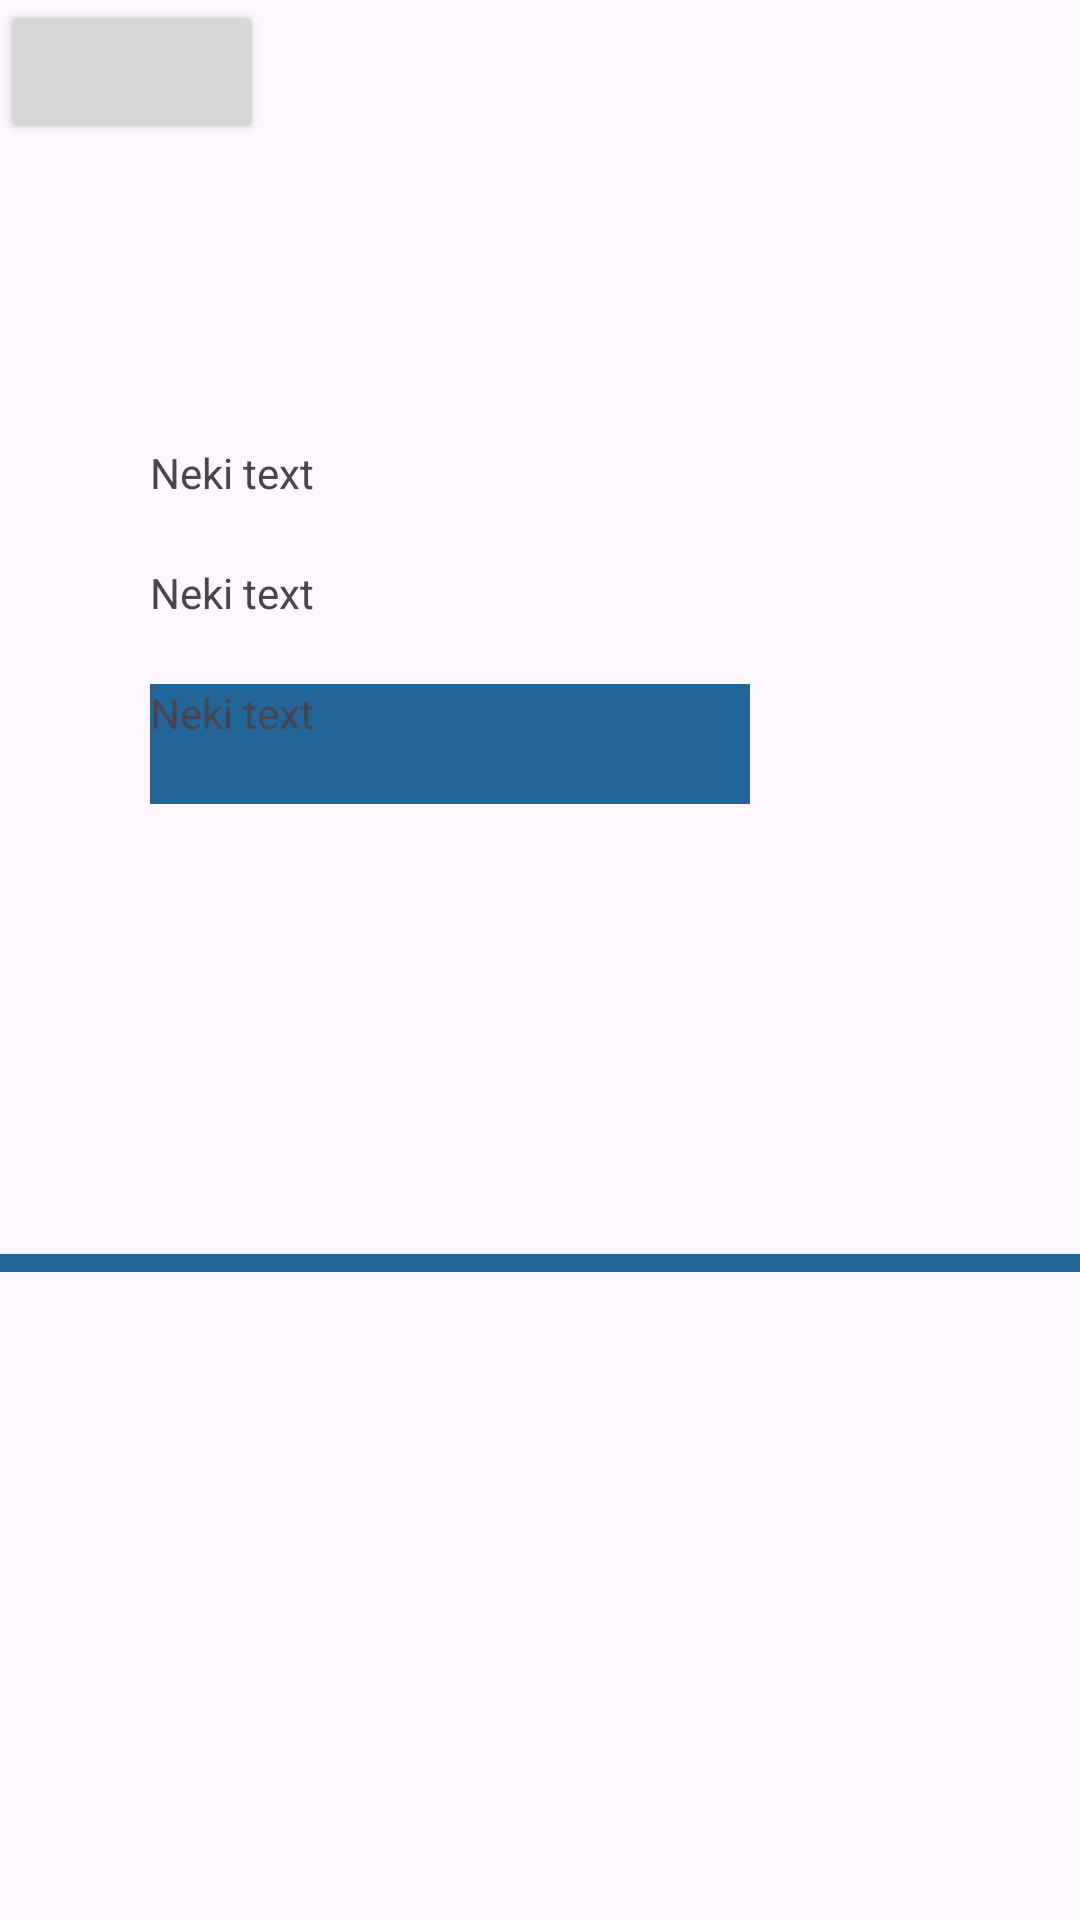

This screen was rendered from an Android layout file. Write that file and the resources it references.
<!-- AndroidManifest.xml: application theme Theme.Ispitt -->
<!-- res/layout/activity_list_detail.xml -->
<?xml version="1.0" encoding="utf-8"?>
<LinearLayout xmlns:android="http://schemas.android.com/apk/res/android"
    xmlns:app="http://schemas.android.com/apk/res-auto"
    xmlns:tools="http://schemas.android.com/tools"
    android:layout_width="match_parent"
    android:layout_height="match_parent"
    android:orientation="vertical"

    tools:context=".ListDetail">
<Button
    android:id="@+id/seeId"
    android:layout_width="wrap_content"
    android:layout_height="wrap_content"
    tools:text="Klikni"
    />
    <LinearLayout
        android:layout_width="wrap_content"
        android:layout_height="wrap_content"
        android:orientation="vertical"
        android:layout_marginTop="100dp"
        >
    <TextView
        android:id="@+id/textView1"
        android:layout_width="200dp"
        android:layout_height="40dp"
        android:text="Neki text"
        android:layout_marginLeft="50dp"
        tools:layout_editor_absoluteX="37dp"
        tools:layout_editor_absoluteY="261dp"
        tools:text="sdsds"
        tools:visibility="visible" />
    <TextView
        android:id="@+id/textView2"
        android:layout_width="200dp"
        android:layout_height="40dp"
        android:text="Neki text"
        android:layout_marginLeft="50dp"
        tools:layout_editor_absoluteX="37dp"
        tools:layout_editor_absoluteY="261dp"
        tools:text="sdsds"
        tools:visibility="visible" />
    <TextView
        android:id="@+id/textView3"
        android:layout_width="200dp"
        android:layout_height="40dp"
        android:text="Neki text"
        android:layout_marginLeft="50dp"
        android:background="#269"
        tools:layout_editor_absoluteX="37dp"
        tools:layout_editor_absoluteY="261dp"
        tools:text="sdsds"
        tools:visibility="visible" />
</LinearLayout>
    <ImageView
        android:id="@+id/img"
        android:layout_width="match_parent"
        android:layout_height="wrap_content"
        android:padding="3dp"
         android:src="@drawable/batman"
        android:layout_marginTop="150dp"
        android:background="#269"
        />





</LinearLayout>
<!-- resources referenced by this layout -->
<resources>
  <style name="Theme.Ispitt" parent="Base.Theme.Ispitt" />
  <style name="Base.Theme.Ispitt" parent="Theme.Material3.DayNight.NoActionBar">
          
          
      </style>
</resources>
